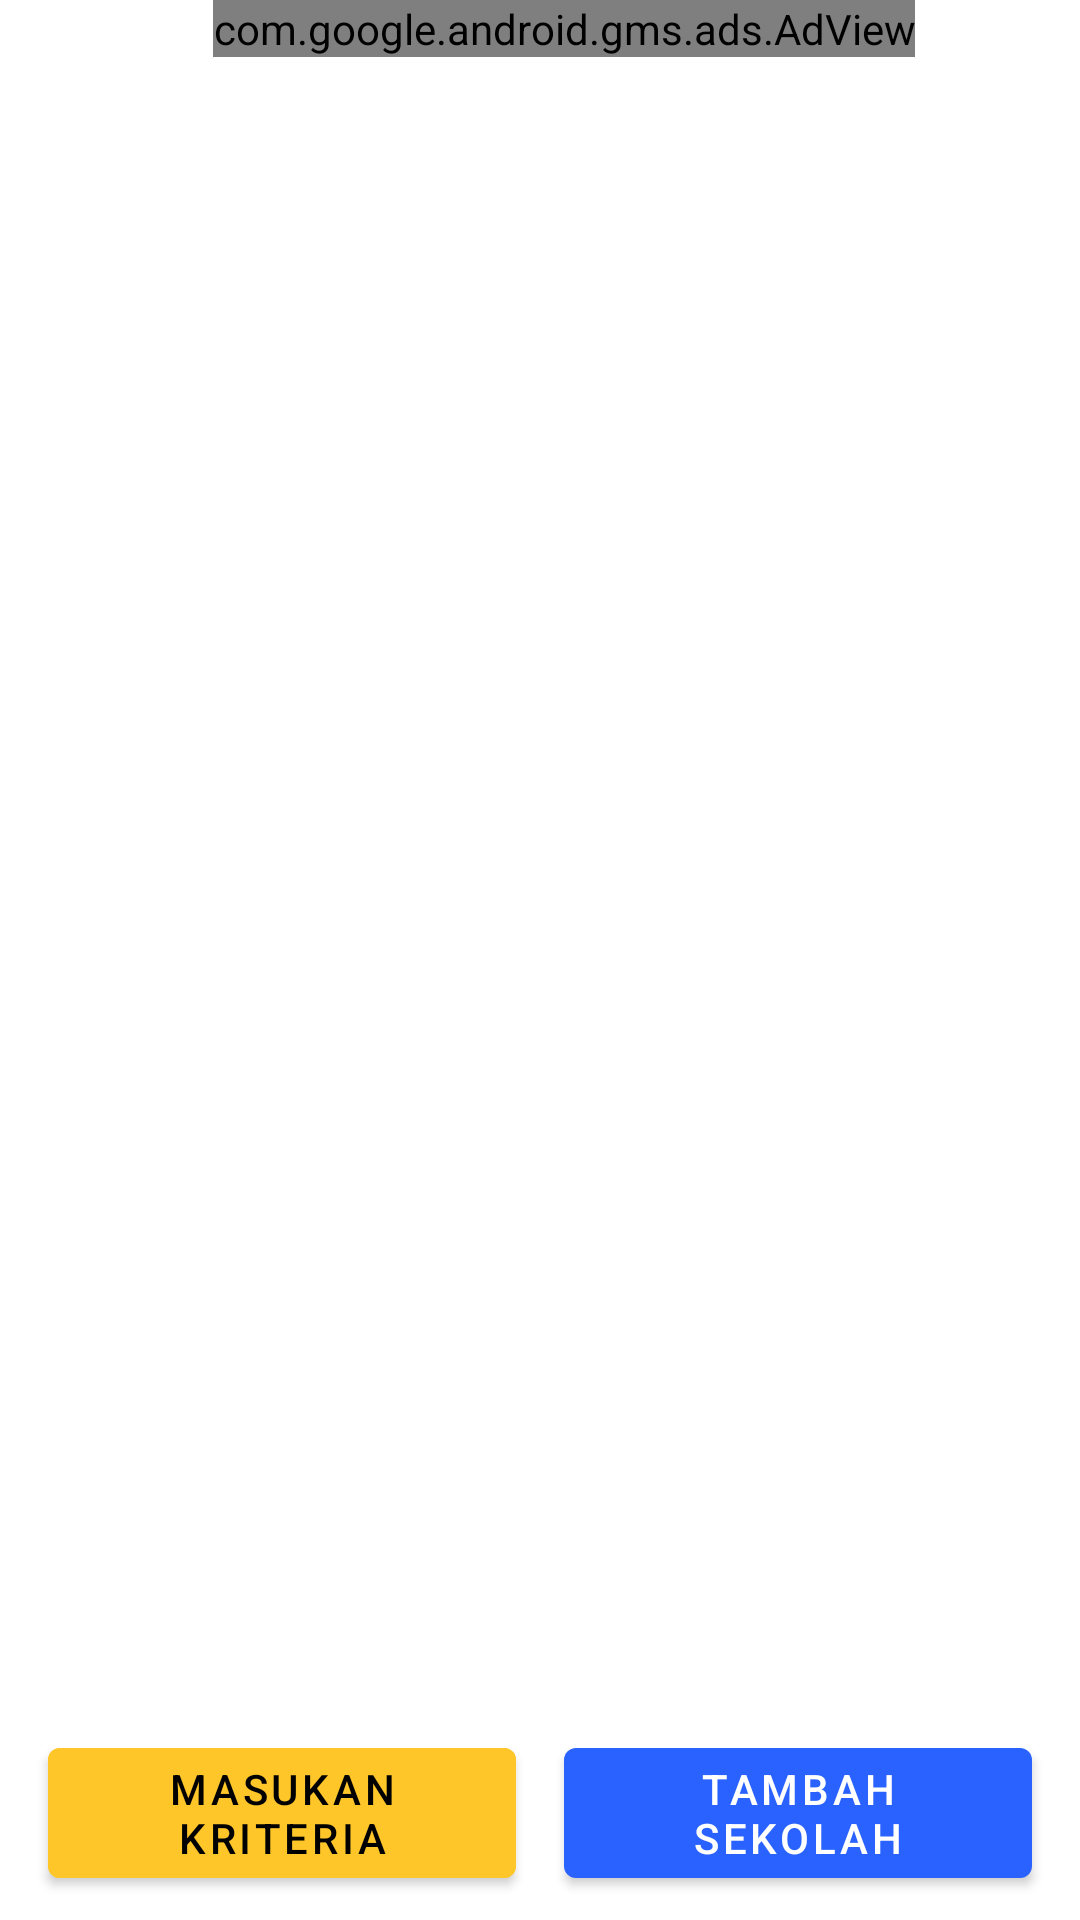

Here is an Android app screen rendered from its layout file. Give the layout XML and the strings, colors and styles it references.
<!-- AndroidManifest.xml: application theme AppTheme -->
<!-- res/layout/activity_dashboard.xml -->
<?xml version="1.0" encoding="utf-8"?>
<androidx.constraintlayout.widget.ConstraintLayout xmlns:android="http://schemas.android.com/apk/res/android"
    xmlns:app="http://schemas.android.com/apk/res-auto"
    xmlns:tools="http://schemas.android.com/tools"
    android:layout_width="match_parent"
    android:layout_height="match_parent"
    tools:context=".ui.dashboard.DashboardActivity">

    <com.google.android.gms.ads.AdView
        android:id="@+id/adView"
        android:layout_width="wrap_content"
        android:layout_height="wrap_content"
        android:layout_alignParentBottom="true"
        android:layout_centerHorizontal="true"
        android:layout_marginStart="16dp"
        app:adSize="BANNER"
        app:adUnitId="ca-app-pub-3940256099942544/6300978111"
        app:layout_constraintEnd_toEndOf="parent"
        app:layout_constraintStart_toStartOf="parent"
        app:layout_constraintTop_toTopOf="parent" />


    <androidx.constraintlayout.widget.Guideline
        android:id="@+id/guideline"
        android:layout_width="wrap_content"
        android:layout_height="wrap_content"
        android:orientation="vertical"
        app:layout_constraintGuide_percent="0.5" />

    <com.google.android.material.button.MaterialButton
        android:id="@+id/btn_add_university"
        android:layout_width="0dp"
        android:layout_height="wrap_content"
        android:layout_marginStart="8dp"
        android:text="@string/add_university"
        android:layout_marginEnd="16dp"
        android:layout_marginBottom="8dp"
        app:layout_constraintBottom_toBottomOf="parent"
        app:layout_constraintEnd_toEndOf="parent"
        app:layout_constraintStart_toStartOf="@+id/guideline"
        app:layout_constraintTop_toTopOf="parent"
        app:layout_constraintVertical_bias="1.0" />

    <com.google.android.material.button.MaterialButton
        android:id="@+id/btn_add_criteria"
        style="@style/Widget.MaterialComponents.Button"
        android:layout_width="0dp"
        android:layout_height="wrap_content"
        android:layout_marginEnd="8dp"
        android:text="@string/add_criteria"
        android:backgroundTint="@color/colorAccent"
        android:textColor="@color/color_text_black"
        android:layout_marginStart="16dp"
        android:layout_marginBottom="8dp"
        app:layout_constraintBottom_toBottomOf="parent"
        app:layout_constraintEnd_toStartOf="@+id/guideline"
        app:layout_constraintStart_toStartOf="parent"
        app:layout_constraintTop_toTopOf="parent"
        app:layout_constraintVertical_bias="1.0" />

    <androidx.recyclerview.widget.RecyclerView
        android:id="@+id/rv_dashboard"
        android:layout_width="match_parent"
        android:layout_height="0dp"
        android:layout_marginHorizontal="16dp"
        android:layout_marginBottom="8dp"
        app:layout_constraintBottom_toTopOf="@+id/btn_add_criteria"
        app:layout_constraintEnd_toEndOf="parent"
        app:layout_constraintStart_toStartOf="parent"
        app:layout_constraintTop_toBottomOf="@id/adView"
        tools:listitem="@layout/item_dashboard" />
</androidx.constraintlayout.widget.ConstraintLayout>
<!-- res/layout/item_dashboard.xml (included above) -->
<?xml version="1.0" encoding="utf-8"?>
<androidx.constraintlayout.widget.ConstraintLayout
    xmlns:android="http://schemas.android.com/apk/res/android"
    xmlns:app="http://schemas.android.com/apk/res-auto"
    android:layout_width="match_parent"
    android:layout_height="wrap_content"
    xmlns:tools="http://schemas.android.com/tools"
    android:layout_marginTop="4dp">

    <TextView
        android:id="@+id/tv_university_name"
        android:layout_width="0dp"
        android:layout_height="wrap_content"
        android:layout_marginTop="8dp"
        android:textColor="@color/color_text_black"
        android:textSize="24sp"
        app:layout_constraintStart_toStartOf="parent"
        app:layout_constraintTop_toBottomOf="@id/lineZz"
        tools:text="Universitas Sangga Buana" />

    <TextView
        android:id="@+id/tv_result"
        android:layout_width="wrap_content"
        android:layout_height="wrap_content"
        android:layout_marginTop="8dp"
        android:textColor="@color/color_text_black"
        android:textSize="18sp"
        app:layout_constraintStart_toStartOf="parent"
        app:layout_constraintTop_toBottomOf="@+id/tv_university_name"
        tools:text="Hasil hitungan: 60/100" />

    <ImageView
        android:id="@+id/iv_position"
        android:layout_width="24dp"
        android:layout_height="24dp"
        android:layout_marginEnd="16dp"
        android:src="@drawable/ic_crown"
        app:layout_constraintBottom_toBottomOf="@+id/tv_university_name"
        app:layout_constraintEnd_toEndOf="parent"
        app:layout_constraintTop_toTopOf="@+id/tv_university_name" />

    <TextView
        android:id="@+id/tv_position_item"
        android:layout_width="wrap_content"
        android:layout_height="wrap_content"
        app:layout_constraintEnd_toEndOf="@+id/iv_position"
        app:layout_constraintStart_toStartOf="@+id/iv_position"
        app:layout_constraintTop_toBottomOf="@+id/iv_position"
        tools:text="100" />

    <View
        android:id="@+id/lineZz"
        android:layout_width="match_parent"
        android:layout_height="2dp"
        android:layout_marginTop="8dp"
        android:background="#BABABA"
        app:layout_constraintEnd_toEndOf="parent"
        app:layout_constraintStart_toStartOf="parent"
        app:layout_constraintTop_toTopOf="parent" />

</androidx.constraintlayout.widget.ConstraintLayout>
<!-- resources referenced by this layout -->
<resources>
  <color name="colorAccent">#ffc629</color>
  <color name="color_text_black">#000000</color>
  <!-- drawable ic_crown (drawable) -->
  <vector xmlns:android="http://schemas.android.com/apk/res/android"
      android:width="512dp"
      android:height="512dp"
      android:viewportWidth="24"
      android:viewportHeight="24">
    <path
        android:pathData="m12,0c-6.617,0 -12,5.383 -12,12s5.383,12 12,12 12,-5.383 12,-12 -5.383,-12 -12,-12zM18.989,10.044 L17.902,16.377c-0.062,0.36 -0.374,0.623 -0.739,0.623h-10.326c-0.365,0 -0.677,-0.263 -0.739,-0.623l-1.087,-6.333c-0.048,-0.277 0.064,-0.558 0.289,-0.727 0.226,-0.17 0.525,-0.197 0.779,-0.074l2.894,1.409 2.372,-4.267c0.264,-0.477 1.047,-0.477 1.311,0l2.372,4.267 2.894,-1.409c0.253,-0.123 0.553,-0.096 0.779,0.074 0.224,0.169 0.336,0.45 0.288,0.727z"
        android:fillColor="#ffd700"/>
  </vector>
  <string name="add_criteria">Masukan Kriteria</string>
  <string name="add_university">Tambah Sekolah</string>
  <style name="AppTheme" parent="Theme.MaterialComponents.Light.NoActionBar">
          
          <item name="colorPrimary">@color/colorPrimary</item>
          <item name="colorPrimaryDark">@color/colorPrimaryDark</item>
          <item name="colorAccent">@color/colorAccent</item>
      </style>
  <color name="colorPrimary">#2962ff</color>
  <color name="colorPrimaryDark">#0039cb</color>
</resources>
